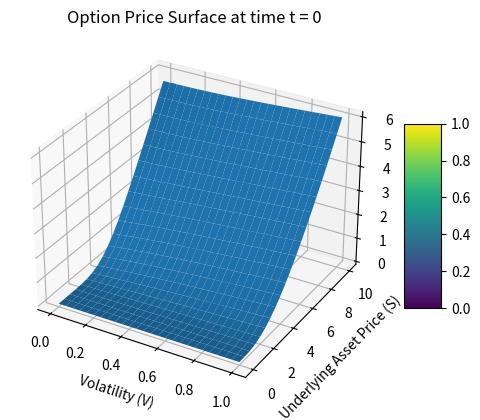

This figure's Python source:
import numpy as np
import matplotlib.pyplot as plt
from scipy.sparse import spdiags, csc_array
from scipy.sparse.linalg import inv

from scipy.sparse.linalg import spsolve

np.set_printoptions(precision=6, suppress=True)

dt = 1/4000
T = 1
S = 10.0
K = 5.0
I = 20
J = 50
V = 1.0
r = 0.15
sigma = 0.2
rho = 0.8
kappa = 2.0
eta = 0.2
theta = 0.5

nt = T / dt
# dt = T/nt

sbound = S * 1.2
vbound = V * 1.3
ds = S / I  # step length of s
dv = V / J  # step length of v
svalue = np.arange(0, sbound, ds)
vvalue = np.arange(0, vbound, dv)
ns = svalue.size - 1
nv = vvalue.size - 1
iline = np.linspace(0, ns, ns + 1, dtype = np.float64)
jline = np.linspace(0, nv, nv + 1, dtype = np.float64)


def setM(M, i0, j0, i1, j1, v):
    M[i0*(nv+1)+j0, i1*(nv+1)+j1] = v

def getM(M, i0, j0, i1, j1):
    return M[i0*(nv+1)+j0, i1*(nv+1)+j1]

M0 = np.zeros(((ns+1)*(nv+1), (ns+1)*(nv+1)))
for i in range(1, ns):
    for j in range(1, nv):
        v = rho * sigma * iline[i] * jline[j] / 4
        setM(M0, i, j, i-1, j-1, v)
        setM(M0, i, j, i-1, j+1, -v)
        setM(M0, i, j, i+1, j-1, -v)
        setM(M0, i, j, i+1, j+1, v)

#CSC format
M0 = csc_array(M0)

M1 = np.zeros(((ns+1)*(nv+1), (ns+1)*(nv+1)))
for i in range(1, ns):
    for j in range(1, nv):
        setM(M1, i, j, i-1, j, iline[i] * iline[i] * vvalue[j] / 2 - r * iline[i] / 2)
        setM(M1, i, j, i, j, -iline[i] * iline[i] * vvalue[j] - r/2)
        setM(M1, i, j, i+1, j, iline[i] * iline[i] * vvalue[j] / 2 + r * iline[i] / 2)
M1 = csc_array(M1)

M2 = np.zeros(((ns+1)*(nv+1), (ns+1)*(nv+1)))
for i in range(1, ns):
    for j in range(1,nv):
        setM(M2, i, j, i, j-1, sigma * sigma * jline[j] / (2 * dv) - kappa * (eta - vvalue[j]) / (2 * dv))
        setM(M2, i, j, i, j, -sigma * sigma * jline[j] / dv - r / 2)
        setM(M2, i, j, i, j+1, sigma * sigma * jline[j] / (2 * dv) + kappa * (eta - vvalue[j]) / (2 * dv))
M2 = csc_array(M2)

M = M0 + M1 + M2

M3 = np.zeros(((ns+1)*(nv+1), (ns+1)*(nv+1)))
for i in range(1, ns):
    setM(M3, i, 0, i+1, 0, r * i)
    setM(M3, i, 0, i, 0, -r * i - kappa * eta / dv - r)
    setM(M3, i, 0, i, 1, kappa * eta / dv)

M3 = csc_array(M3)


MI = np.identity((ns+1)*(nv+1))
MI = csc_array(MI)

def DR(U, dt):
    # Y = spsolve(MI - dt * theta * M1, (MI + dt * M0 + (1-theta)*dt*M1 + dt*M2) @ U)
    # return spsolve(MI - theta * dt*M2, Y - theta * dt*M2 @ U)
    Y1 = spsolve(MI - dt * theta * M1, (MI + dt * M0 + (1-theta)*dt*M1 + dt*M2) @ U)
    Y2 = spsolve(MI - theta * dt*M2, Y1 - theta * dt*M2 @ U)
    Y3 = spsolve(MI - theta * dt*M1, (MI-theta*dt*M1)@Y1+0.5*dt*M0@(Y2-U))
    return spsolve(MI - theta * dt*M2, Y3 - theta * dt*M2 @ U)


def run(dt):
    temp = np.maximum(0, svalue - K)
    uinitial = np.outer(temp, np.ones(nv + 1, dtype = np.float64))
    U = uinitial
    for n in range(int(1/dt)):
        if n % (int(0.1/dt)) == 0:
            print('n = ', n)
        U = np.reshape(U, (ns+1)*(nv+1))
        # U = U + M @ U
        U = DR(U, dt)
        U = np.reshape(U, (ns+1, nv+1))

        # S = 0: U = 0
        U[0, :] = np.zeros(nv + 1, dtype = np.float64)

        # V = \infty: U = S
        U[:, nv] = svalue

        U = np.reshape(U, (ns+1)*(nv+1))
        # V = 0 : TODO: type equation
        U = U + dt * M3 @ U
        U = np.reshape(U, (ns+1, nv+1))

        # S = \infty: dU/dS = 1
        U[ns, 1:nv] = (2 * ds + 4 * U[ns - 1, 1:nv] - U[ns - 2, 1:nv]) / 3


    return U[0:I + 1, 0:J + 1]

U = run(1/4000)
s = np.linspace(0, S, I + 1)
v = np.linspace(0, V, J + 1)
[Sval, Vval] = np.meshgrid(v, s)
fig = plt.figure()
ax = fig.add_subplot(projection='3d')
surf = ax.plot_surface(Sval, Vval, U)
ax.set_xlabel('Volatility (V)')
ax.set_ylabel('Underlying Asset Price (S)')
ax.set_zlabel('Option Price (U)')
ax.set_title('Option Price Surface at time t = 0')
fig.colorbar(surf, shrink=0.5, aspect=5)
plt.show()

